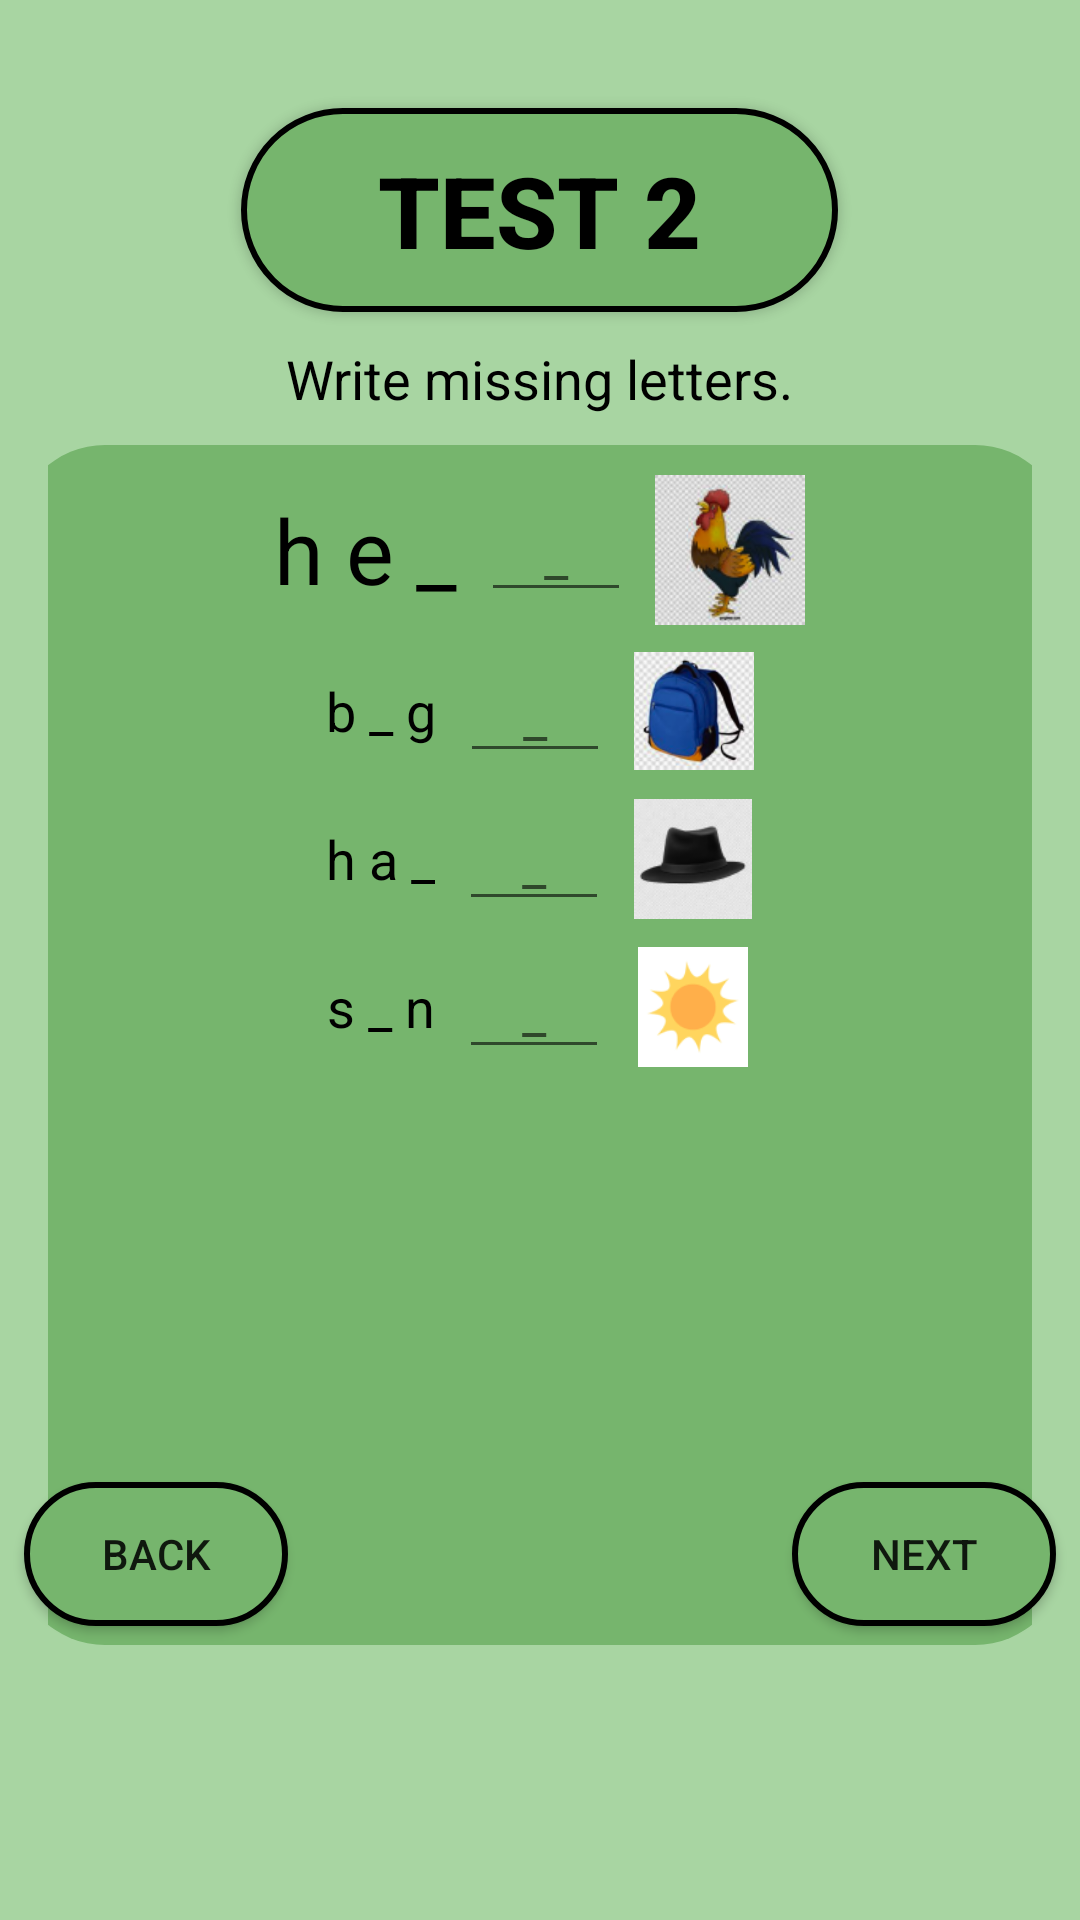

Layout XML and referenced resources for this Android screen:
<!-- AndroidManifest.xml: application theme AppTheme -->
<!-- res/layout/graph_detection_screen.xml -->
<?xml version="1.0" encoding="utf-8"?>
<RelativeLayout xmlns:android="http://schemas.android.com/apk/res/android"
    android:layout_width="match_parent"
    android:layout_height="match_parent"
    android:background="#A8E6A3">

    <LinearLayout
        android:layout_width="match_parent"
        android:layout_height="match_parent"
        android:orientation="vertical"
        android:background="#A8D5A2"
        android:padding="16dp">

        
        <Button
            android:id="@+id/testButton"
            android:layout_width="199dp"
            android:layout_height="68dp"
            android:layout_marginTop="20dp"
            android:background="@drawable/round_corners"
            android:padding="10dp"
            android:text="TEST 2"
            android:textSize="33dp"
            android:textColor="#000000"
            android:textStyle="bold"
            android:layout_gravity="center_horizontal" />

        
        <TextView
            android:id="@+id/instructionText"
            android:layout_width="wrap_content"
            android:layout_height="wrap_content"
            android:text="Write missing letters."
            android:textSize="18sp"
            android:textColor="#000000"
            android:layout_gravity="center_horizontal"
            android:padding="10dp" />

        
        <LinearLayout
            android:layout_width="350dp"
            android:layout_height="400dp"
            android:background="@drawable/round_form"
            android:layout_gravity="center">




        <LinearLayout
            android:layout_width="match_parent"
            android:layout_height="wrap_content"
            android:orientation="vertical"
            android:padding="10dp">

            
            <LinearLayout
                android:layout_width="wrap_content"
                android:layout_height="wrap_content"
                android:orientation="horizontal"
                android:gravity="center"
                android:layout_marginBottom="8dp"
                android:layout_gravity="center"
                >

                <TextView
                    android:layout_width="wrap_content"
                    android:layout_height="wrap_content"
                    android:text="h e _"
                    android:textSize="30sp"
                    android:textColor="#000000" />

                <EditText
                    android:id="@+id/inputHen"
                    android:layout_width="50dp"
                    android:layout_height="wrap_content"
                    android:layout_marginStart="8dp"
                    android:hint="_"
                    android:gravity="center" />

                <ImageView
                    android:layout_width="50dp"
                    android:layout_height="50dp"
                    android:layout_marginStart="8dp"
                    android:src="@drawable/graphia_hen" />
            </LinearLayout>

            
            <LinearLayout
                android:layout_width="wrap_content"
                android:layout_height="wrap_content"
                android:orientation="horizontal"
                android:gravity="center"
                android:layout_marginBottom="8dp"
                android:layout_gravity="center">

                <TextView
                    android:layout_width="wrap_content"
                    android:layout_height="wrap_content"
                    android:text="b _ g"
                    android:textSize="18sp"
                    android:textColor="#000000" />

                <EditText
                    android:id="@+id/inputBag"
                    android:layout_width="50dp"
                    android:layout_height="wrap_content"
                    android:layout_marginStart="8dp"
                    android:hint="_"
                    android:gravity="center" />

                <ImageView
                    android:layout_width="40dp"
                    android:layout_height="40dp"
                    android:layout_marginStart="8dp"
                    android:src="@drawable/graphia_bag" />
            </LinearLayout>

            
            <LinearLayout
                android:layout_width="wrap_content"
                android:layout_height="wrap_content"
                android:orientation="horizontal"
                android:gravity="center"
                android:layout_gravity="center"
                android:layout_marginBottom="8dp">

                <TextView
                    android:layout_width="wrap_content"
                    android:layout_height="wrap_content"
                    android:text="h a _"
                    android:textSize="18sp"
                    android:textColor="#000000" />

                <EditText
                    android:id="@+id/inputHat"
                    android:layout_width="50dp"
                    android:layout_height="wrap_content"
                    android:layout_marginStart="8dp"
                    android:hint="_"
                    android:gravity="center" />

                <ImageView
                    android:layout_width="40dp"
                    android:layout_height="40dp"
                    android:layout_marginStart="8dp"
                    android:src="@drawable/graphia_hat" />
            </LinearLayout>

            
            <LinearLayout
                android:layout_width="wrap_content"
                android:layout_height="wrap_content"
                android:orientation="horizontal"
                android:gravity="center"
                android:layout_gravity="center">

                <TextView
                    android:layout_width="wrap_content"
                    android:layout_height="wrap_content"
                    android:text="s _ n"
                    android:textSize="18sp"
                    android:textColor="#000000" />

                <EditText
                    android:id="@+id/inputSun"
                    android:layout_width="50dp"
                    android:layout_height="wrap_content"
                    android:layout_marginStart="8dp"
                    android:hint="_"
                    android:gravity="center" />

                <ImageView
                    android:layout_width="40dp"
                    android:layout_height="40dp"
                    android:layout_marginStart="8dp"
                    android:src="@drawable/graphia_sun" />
            </LinearLayout>
        </LinearLayout>
        </LinearLayout>
    </LinearLayout>

    
    <LinearLayout
        android:layout_width="match_parent"
        android:layout_height="wrap_content"
        android:orientation="horizontal"
        android:layout_marginBottom="90dp"
        android:layout_alignParentBottom="true">

        <Button
            android:id="@+id/backButton"
            android:layout_width="wrap_content"
            android:layout_height="wrap_content"
            android:layout_margin="8dp"
            android:background="@drawable/round_corners"
            android:text="BACK" />

        <View
            android:layout_width="0dp"
            android:layout_height="0dp"
            android:layout_weight="8" />

        <Button
            android:id="@+id/nextButton"
            android:layout_width="wrap_content"
            android:layout_height="wrap_content"
            android:layout_margin="8dp"
            android:background="@drawable/round_corners"
            android:text="NEXT" />
    </LinearLayout>
</RelativeLayout>
<!-- resources referenced by this layout -->
<resources>
  <!-- drawable graphia_bag: png bitmap (drawable, 18345 bytes) -->
  <!-- drawable graphia_hat: png bitmap (drawable, 6675 bytes) -->
  <!-- drawable graphia_hen: png bitmap (drawable, 18397 bytes) -->
  <!-- drawable graphia_sun: png bitmap (drawable, 3978 bytes) -->
  <!-- drawable round_corners (drawable) -->
  <?xml version="1.0" encoding="utf-8"?>
  <shape xmlns:android="http://schemas.android.com/apk/res/android">
      <solid android:color="#76B56D" /> 
      <corners android:radius="50dp" />
      <stroke
          android:color="#000000"
          android:width="2dp"/>
  </shape>
  <!-- drawable round_form (drawable) -->
  <?xml version="1.0" encoding="utf-8"?>
  <shape xmlns:android="http://schemas.android.com/apk/res/android">
      <corners android:radius="30dp" />
      <solid android:color="#76B56D" /> 
  </shape>
  <style name="AppTheme" parent="Theme.AppCompat.Light.NoActionBar">
          <item name="colorButtonNormal">@null</item>
      </style>
</resources>
